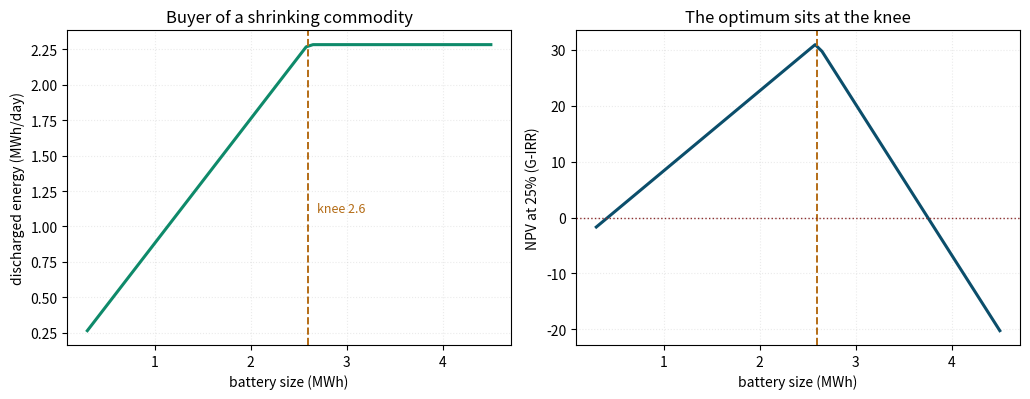

Source code (Python):
import numpy as np
import pandas as pd
import matplotlib.pyplot as plt
 
# --- remaining purchasable value in the peak window, after the program --
T_OFF, T_PEAK, T_MID = 18.0, 65.0, 32.0
ETA, P_MAX, DAYS = 0.88, 500.0, 312          # round-trip, kW, days/yr
CAPEX_FIX, CAPEX_KWH = 6000.0, 27.0          # M-IRR (fixed / per kWh)
LIFE, DISC, DEGR = 10, 0.25, 0.02
 
# winter day after ch.13 program: peak-window fixed load
PEAK_LEFT = 4438 - 1950 - 204                # kWh per day
 
value_kwh = T_PEAK - T_OFF / ETA             # k-IRR per discharged kWh
print(f"value of each discharged kWh : {value_kwh:.1f} k-IRR "
      f"(sell at {T_PEAK:.0f}, buy at {T_OFF / ETA:.1f})")
print(f"peak-window energy left      : {PEAK_LEFT / 1000:.2f} MWh/day")
print(f"battery bigger than that     : buys nothing")
 
def npv(irr, flows):
    return sum(f / (1 + irr) ** t for t, f in enumerate(flows))
 
def irr_bisect(flows):
    lo, hi = -0.9, 10.0
    for _ in range(200):
        mid = (lo + hi) / 2
        if npv(mid, flows) > 0:
            lo = mid
        else:
            hi = mid
    return (lo + hi) / 2
 
def economics(E):                            # E in kWh
    dis = min(ETA * E, PEAK_LEFT, P_MAX * 6)  # kWh per day
    sav1 = dis * value_kwh * DAYS / 1000      # M-IRR per year
    capex = CAPEX_FIX + CAPEX_KWH * E
    flows = [-capex] + [sav1 * (1 - DEGR) ** t for t in range(LIFE)]
    return dis, sav1, capex, capex / sav1, npv(DISC, flows), irr_bisect(flows)
 
sizes = [500, 1000, 1500, 2000, 2600, 3000, 3500, 4000]
rows = []
for E in sizes:
    dis, sav1, capex, pb, nv, irr = economics(E)
    rows.append([E, round(dis), round(sav1), round(capex),
                 round(pb, 1), round(nv), round(100 * irr)])
df = pd.DataFrame(rows, columns=['size kWh', 'discharge kWh/d',
                                 'saving M-IRR/yr', 'capex M-IRR',
                                 'payback yr', 'NPV@25% M-IRR', 'IRR %'])
print(df.to_string(index=False))
print('---')
knee = PEAK_LEFT / ETA
print(f"knee of the curve: {knee:.1f} kWh "
      f"(0.88 x E = {PEAK_LEFT} kWh left to serve)")
 
# --- what if the program had never run? --------------------------------
PEAK_LEFT0 = 4438.0                          # today, no night-shift
knee0 = PEAK_LEFT0 / ETA
d0, s0, cx0, pb0, nv0, irr0 = economics(knee0)
print(f"without the program: optimal battery {knee0:.0f} kWh, "
      f"capex {cx0:.0f} M-IRR")
print(f"with the program   : optimal battery {knee:.0f} kWh, "
      f"capex {economics(knee)[2]:.0f} M-IRR")
 
# --- tariff sensitivity at the knee ------------------------------------
print('--- sensitivity of value per kWh (peak tariff) ---')
capex_knee = economics(knee)[2]
for tp in (50.0, 65.0, 80.0):
    v = tp - T_OFF / ETA
    print(f"peak {tp:.0f} M-IRR/MWh -> value {v:5.1f} k-IRR/kWh, "
          f"payback at knee {capex_knee / (PEAK_LEFT * v * DAYS / 1000):.1f} yr")
 
# --- chart: sizing curve ------------------------------------------------
fig, axes = plt.subplots(1, 2, figsize=(10.4, 4.1))
Es = np.linspace(300, 4500, 60)
dis = [min(ETA * E, PEAK_LEFT) / 1000 for E in Es]
sav = [d * 1000 * value_kwh * DAYS / 1000 / 1000 for d in dis]
axes[0].plot(Es / 1000, dis, color='#0E8A6A', lw=2.2)
axes[0].axvline(knee / 1000, color='#B46C16', ls='--', lw=1.4)
axes[0].text(knee / 1000 + 0.1, 1.1, 'knee 2.6', color='#B46C16',
             fontsize=9)
axes[0].set_xlabel('battery size (MWh)')
axes[0].set_ylabel('discharged energy (MWh/day)')
axes[0].set_title('Buyer of a shrinking commodity')
axes[0].grid(alpha=0.25, ls=':')
nv = [economics(E)[4] / 1000 for E in Es]
axes[1].plot(Es / 1000, nv, color='#0B4E6B', lw=2.2)
axes[1].axvline(knee / 1000, color='#B46C16', ls='--', lw=1.4)
axes[1].axhline(0, color='#8B2E2E', lw=1, ls=':')
axes[1].set_xlabel('battery size (MWh)')
axes[1].set_ylabel('NPV at 25% (G-IRR)')
axes[1].set_title('The optimum sits at the knee')
axes[1].grid(alpha=0.25, ls=':')
plt.tight_layout()
plt.show()
 
